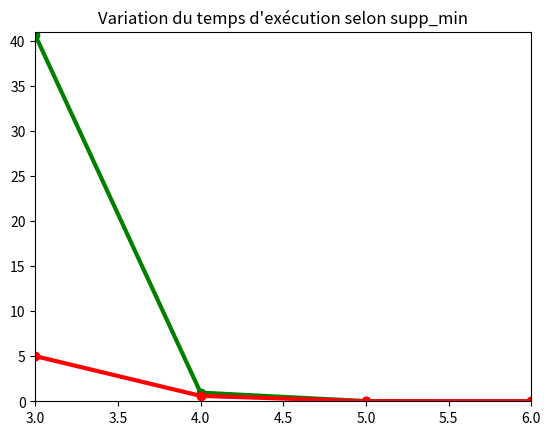

Here is the Python script that generated this plot: (Note: this script raises an exception after producing the figure.)
#!/usr/bin/env python3
# -*- coding: utf-8 -*-

import numpy as np
import matplotlib.pyplot as plt


def plot_line(x, y):
	plt.plot(np.unique(x), np.poly1d(np.polyfit(x, y, 2))(np.unique(x)))


""" DBSCAN """
#plt.title('Variation du temps d\'exécution selon taille du dataset')
#plt.axis([0, 4.5, 0, 800])
#
#plt.plot(["Labor(57/17)","IRIS(150/5)","Glass(214/10)","Vote(435/17)","Unbalanced(856/33)"], [3, 12, 24, 122, 779], 'go-', label='Temps', linewidth=3)
#
#fig_size = plt.rcParams["figure.figsize"]
#fig_size[0] = 7
#fig_size[1] = 3
#plt.rcParams["figure.figsize"] = fig_size
#
#plt.xlabel('DataSet (Instance/Attribut)')
#plt.ylabel('Temps d exécution (millisec)')
#plt.savefig('dbscanPlot.png')
#plt.clf()


""" apriori + fp-growth """

numbers = [3,4,5,6]

ap = [40.62 , 0.96 , 0.016 , 0]
fp = [5.01 , 0.60 , 0.006 , 0]

plt.title('Variation du temps d\'exécution selon supp_min')
plt.axis([3, 6, 0, 41])

line1, = plt.plot(numbers, ap, 'go-', label='Apriori', linewidth=3)
line2, = plt.plot(numbers, fp, 'ro-', label='fp-growth', linewidth=3)

fig_size = plt.rcParams["figure.figsize"]
fig_size[0] = 7
fig_size[1] = 4
plt.rcParams["figure.figsize"] = fig_size

plt.figlegend((line1, line2), ('Apriori', 'fp-growth'), 'upper right')

plt.xlabel('Supp_min')
plt.ylabel('Temps d exécution (millisec)')
plt.savefig('ApFpPlot.png')
plt.clf()
#plt.show()



